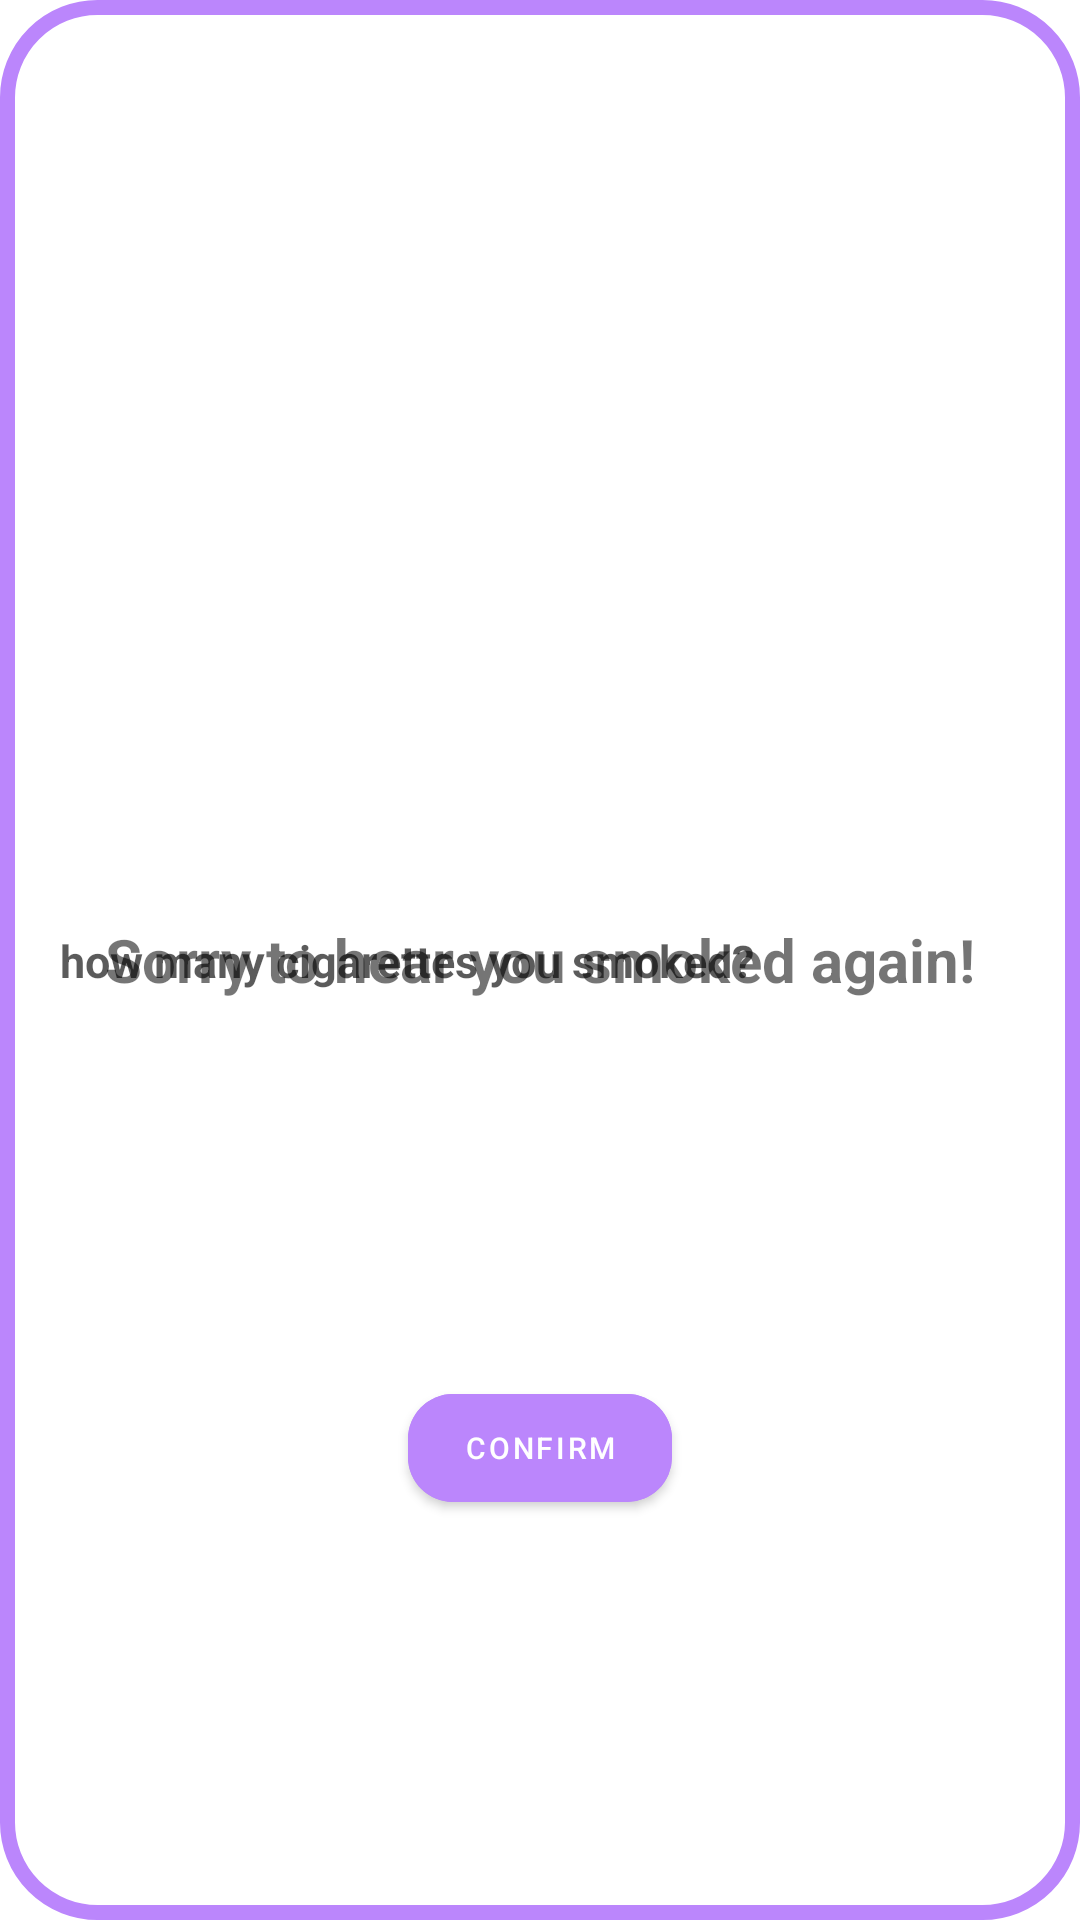

Android layout source for this screen:
<!-- AndroidManifest.xml: application theme Theme.Stopi_App -->
<!-- res/layout/dialog_reset.xml -->
<?xml version="1.0" encoding="utf-8"?>
<androidx.constraintlayout.widget.ConstraintLayout
    xmlns:android="http://schemas.android.com/apk/res/android"
    xmlns:app="http://schemas.android.com/apk/res-auto"
    android:layout_width="match_parent"
    android:layout_height="wrap_content"
    android:background="@drawable/background_dialog">

    <RelativeLayout
        android:id="@+id/relativeLayout2"
        android:layout_width="match_parent"
        android:layout_height="match_parent"
        android:paddingTop="5dp"
        android:scaleType="center"
        app:layout_constraintEnd_toEndOf="parent"
        app:layout_constraintStart_toStartOf="parent"
        app:layout_constraintTop_toTopOf="parent">

        <TextView
            android:id="@+id/reset_title"
            android:layout_width="wrap_content"
            android:layout_height="wrap_content"
            android:layout_centerInParent="true"
            android:text="Sorry to hear you smoked again!"
            android:textSize="20dp"
            android:textStyle="bold" />

    </RelativeLayout>

    <TextView
        android:id="@+id/reset_question"
        android:layout_width="wrap_content"
        android:layout_height="wrap_content"
        style="@style/text"
        android:text="how many cigarettes you smoked?"
        app:layout_constraintBottom_toBottomOf="parent"
        app:layout_constraintEnd_toStartOf="@+id/goal_text"
        app:layout_constraintStart_toStartOf="parent"
        app:layout_constraintTop_toTopOf="parent" />

    <EditText
        android:id="@+id/reset_amount"
        android:layout_width="wrap_content"
        android:layout_height="wrap_content"
        android:layout_margin="5dp"
        android:fontFamily="sans-serif"
        android:hint="Amount"
        android:inputType="number"
        app:layout_constraintEnd_toEndOf="parent"
        app:layout_constraintStart_toEndOf="@+id/reset_question"
        app:layout_constraintTop_toBottomOf="@+id/relativeLayout2" />

    <com.google.android.material.button.MaterialButton
        android:id="@+id/reset_confirm"
        android:layout_width="wrap_content"
        android:layout_height="wrap_content"
        style="@style/ButtonDesign"
        android:text="confirm"
        app:layout_constraintBottom_toBottomOf="parent"
        app:layout_constraintEnd_toEndOf="parent"
        app:layout_constraintStart_toStartOf="parent"
        app:layout_constraintTop_toBottomOf="@+id/reset_question" />

</androidx.constraintlayout.widget.ConstraintLayout>
<!-- resources referenced by this layout -->
<resources>
  <!-- drawable background_dialog (drawable) -->
  <?xml version="1.0" encoding="utf-8"?>
  <shape xmlns:android="http://schemas.android.com/apk/res/android">
  
      <solid
          android:color="@color/white"/>
      <corners
          android:radius="30dp" />
      <padding
          android:left="10dp"
          android:top="10dp"
          android:right="10dp"
          android:bottom="10dp" />
      <stroke
          android:width="5dp"
          android:color="?colorPrimary"/>
  
  </shape>
  <style name="ButtonDesign">
          <item name="android:layout_marginTop">5dp</item>
          <item name="android:backgroundTint">?colorPrimary</item>
          <item name="cornerRadius">15dp</item>
          <item name="android:textColorHint">?colorOnSecondary</item>
          <item name="android:textColor">?colorOnSecondary</item>
          <item name="android:textSize">10dp</item>
          <item name="placeholderTextColor">?colorOnSecondary</item>
      </style>
  
      //======================================
  <style name="text">
          <item name="android:layout_margin">10dp</item>
          <item name="android:textSize">15dp</item>
          <item name="android:textStyle">bold</item>
          <item name="android:ellipsize">end</item>
          <item name="android:textColor">@color/black</item>
          <item name="android:layout_centerHorizontal">true</item>
      </style>
  
      //======================================
  <style name="Theme.Stopi_App" parent="Theme.MaterialComponents.DayNight.DarkActionBar">
          
          <item name="colorPrimary">@color/purple_200</item>
          <item name="colorPrimaryVariant">@color/purple_500</item>
          <item name="colorOnPrimary">@color/black</item>
          <item name="colorOnSecondary">@color/white</item>
          
          <item name="android:statusBarColor" tools:targetApi="l">@color/purple_500</item>
      </style>
  
      //======================================
  <color name="white">#FFFFFFFF</color>
  <color name="black">#A4000000</color>
  <color name="purple_200">#FFBB86FC</color>
  <color name="purple_500">#FF6200EE</color>
</resources>
